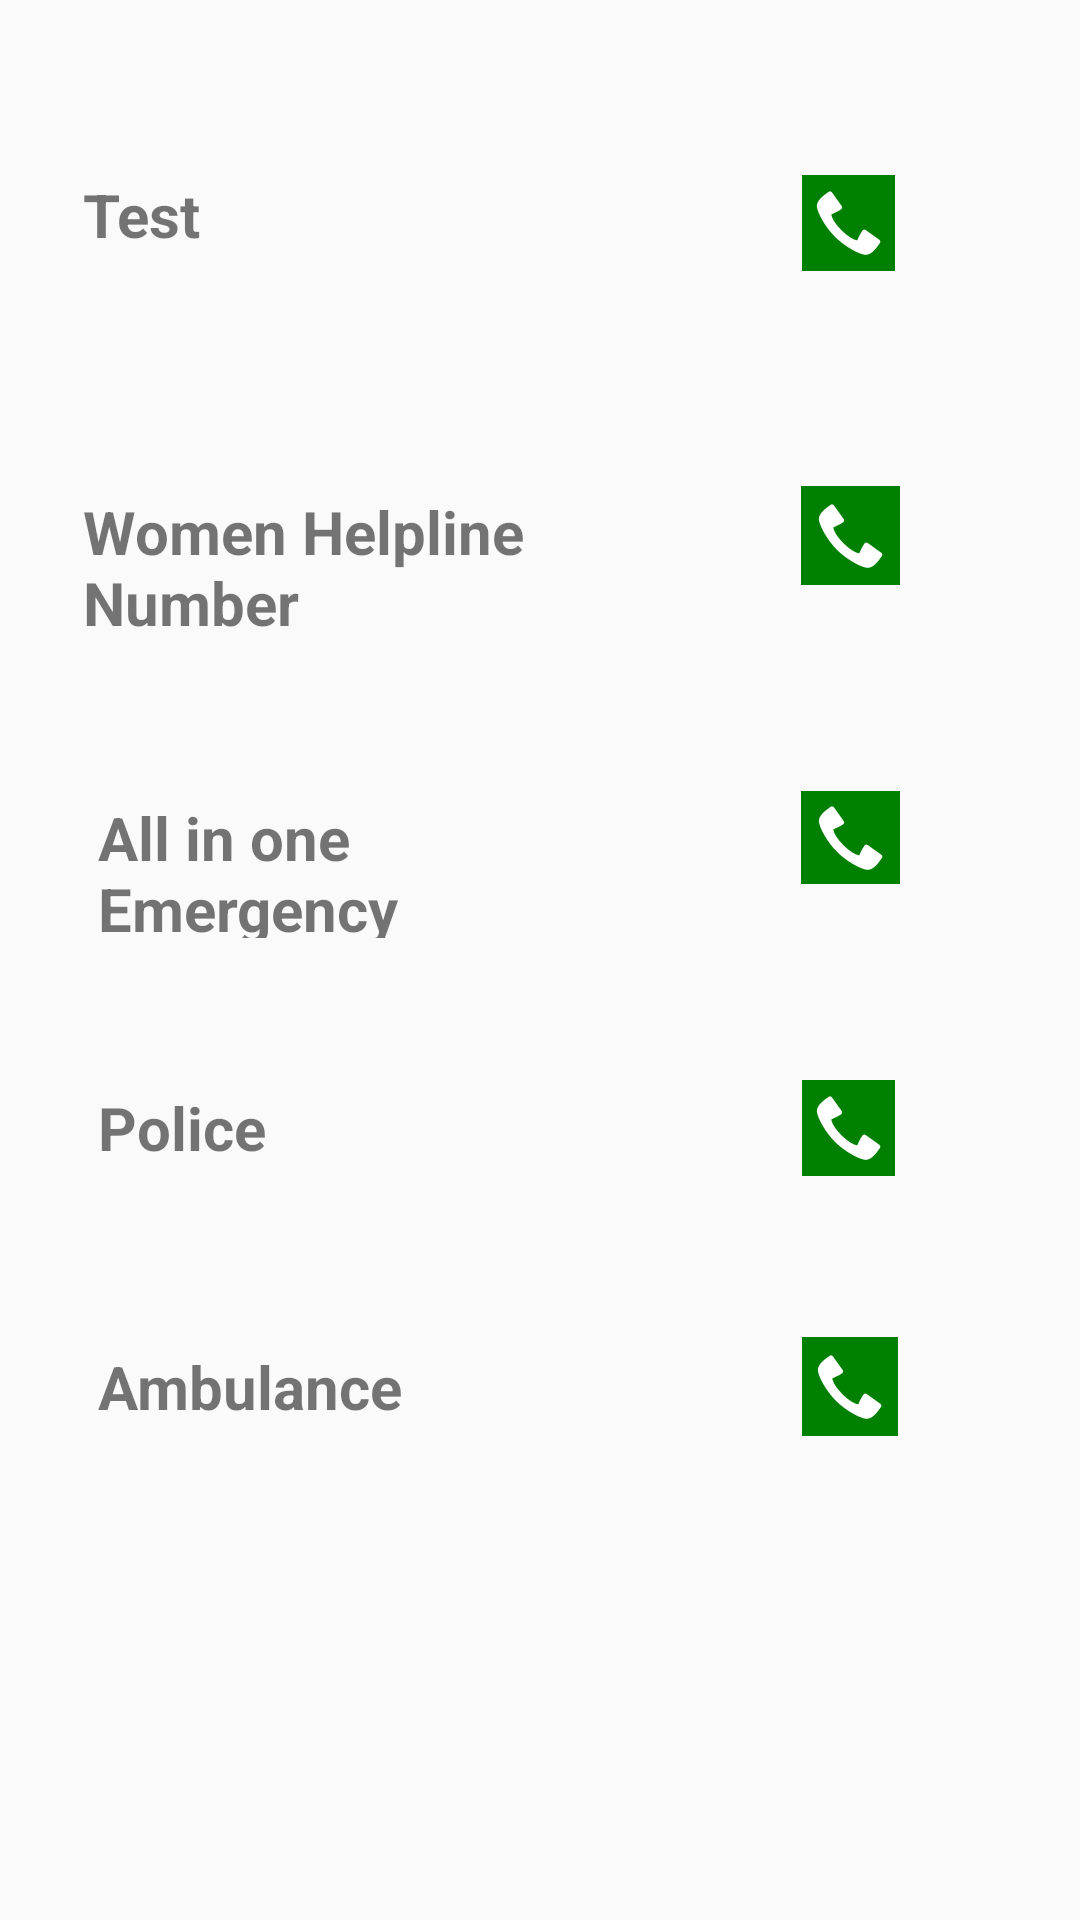

Layout XML and referenced resources for this Android screen:
<!-- AndroidManifest.xml: application theme AppTheme -->
<!-- res/layout/activity_main3.xml -->
<?xml version="1.0" encoding="utf-8"?>

<android.support.constraint.ConstraintLayout xmlns:android="http://schemas.android.com/apk/res/android"
    xmlns:app="http://schemas.android.com/apk/res-auto"
    xmlns:tools="http://schemas.android.com/tools"
    android:layout_width="match_parent"
    android:layout_height="match_parent"
    tools:context=".Main3Activity">

    <TextView
        android:id="@+id/textView6"
        android:layout_width="151dp"
        android:layout_height="47dp"
        android:text="Test"
        android:textSize="20sp"
        android:textStyle="bold"
        app:layout_constraintBottom_toBottomOf="parent"
        app:layout_constraintEnd_toEndOf="parent"
        app:layout_constraintHorizontal_bias="0.133"
        app:layout_constraintStart_toStartOf="parent"
        app:layout_constraintTop_toTopOf="parent"
        app:layout_constraintVertical_bias="0.098" />

    <ImageButton
        android:id="@+id/callButton"
        android:layout_width="31dp"
        android:layout_height="32dp"
        android:background="#008000"
        app:layout_constraintBottom_toBottomOf="parent"
        app:layout_constraintEnd_toEndOf="parent"
        app:layout_constraintHorizontal_bias="0.813"
        app:layout_constraintStart_toStartOf="parent"
        app:layout_constraintTop_toTopOf="parent"
        app:layout_constraintVertical_bias="0.096"
        app:srcCompat="@android:drawable/stat_sys_phone_call" />

    <TextView
        android:id="@+id/textView7"
        android:layout_width="151dp"
        android:layout_height="47dp"
        android:text="@string/help4"
        android:textSize="20sp"
        android:textStyle="bold"
        app:layout_constraintBottom_toBottomOf="parent"
        app:layout_constraintEnd_toEndOf="parent"
        app:layout_constraintHorizontal_bias="0.133"
        app:layout_constraintStart_toStartOf="parent"
        app:layout_constraintTop_toTopOf="parent"
        app:layout_constraintVertical_bias="0.276" />

    <ImageButton
        android:id="@+id/callButton2"
        android:layout_width="33dp"
        android:layout_height="33dp"
        android:background="#008000"
        app:layout_constraintBottom_toBottomOf="parent"
        app:layout_constraintEnd_toEndOf="parent"
        app:layout_constraintHorizontal_bias="0.817"
        app:layout_constraintStart_toStartOf="parent"
        app:layout_constraintTop_toTopOf="parent"
        app:layout_constraintVertical_bias="0.267"
        app:srcCompat="@android:drawable/stat_sys_phone_call" />

    <TextView
        android:id="@+id/textView9"
        android:layout_width="151dp"
        android:layout_height="47dp"
        android:text="@string/help3"
        android:textSize="20sp"
        android:textStyle="bold"
        app:layout_constraintBottom_toBottomOf="parent"
        app:layout_constraintEnd_toEndOf="parent"
        app:layout_constraintHorizontal_bias="0.156"
        app:layout_constraintStart_toStartOf="parent"
        app:layout_constraintTop_toTopOf="parent"
        app:layout_constraintVertical_bias="0.611" />

    <ImageButton
        android:id="@+id/callButton3"
        android:layout_width="33dp"
        android:layout_height="31dp"
        android:background="#008000"
        app:layout_constraintBottom_toBottomOf="parent"
        app:layout_constraintEnd_toEndOf="parent"
        app:layout_constraintHorizontal_bias="0.817"
        app:layout_constraintStart_toStartOf="parent"
        app:layout_constraintTop_toTopOf="parent"
        app:layout_constraintVertical_bias="0.433"
        app:srcCompat="@android:drawable/stat_sys_phone_call" />

    <ImageButton
        android:id="@+id/callButton4"
        android:layout_width="31dp"
        android:layout_height="32dp"
        android:background="#008000"
        app:layout_constraintBottom_toBottomOf="parent"
        app:layout_constraintEnd_toEndOf="parent"
        app:layout_constraintHorizontal_bias="0.813"
        app:layout_constraintStart_toStartOf="parent"
        app:layout_constraintTop_toTopOf="parent"
        app:layout_constraintVertical_bias="0.592"
        app:srcCompat="@android:drawable/stat_sys_phone_call" />
    <TextView
        android:id="@+id/textView5"
        android:layout_width="151dp"
        android:layout_height="47dp"
        android:text="@string/help1"
        android:textSize="20sp"
        android:textStyle="bold"
        app:layout_constraintBottom_toBottomOf="parent"
        app:layout_constraintEnd_toEndOf="parent"
        app:layout_constraintHorizontal_bias="0.156"
        app:layout_constraintStart_toStartOf="parent"
        app:layout_constraintTop_toTopOf="parent"
        app:layout_constraintVertical_bias="0.448" />

    <ImageButton
        android:id="@+id/callButton5"
        android:layout_width="32dp"
        android:layout_height="33dp"
        android:layout_marginBottom="8dp"
        android:background="#008000"
        app:layout_constraintBottom_toBottomOf="parent"
        app:layout_constraintEnd_toEndOf="parent"
        app:layout_constraintHorizontal_bias="0.815"
        app:layout_constraintStart_toStartOf="parent"
        app:layout_constraintTop_toTopOf="parent"
        app:layout_constraintVertical_bias="0.744"
        app:srcCompat="@android:drawable/stat_sys_phone_call" />

    <TextView
        android:id="@+id/textView11"
        android:layout_width="151dp"
        android:layout_height="47dp"
        android:layout_marginBottom="8dp"
        android:text="@string/help2"
        android:textSize="20sp"
        android:textStyle="bold"
        app:layout_constraintBottom_toBottomOf="parent"
        app:layout_constraintEnd_toEndOf="parent"
        app:layout_constraintHorizontal_bias="0.156"
        app:layout_constraintStart_toStartOf="parent"
        app:layout_constraintTop_toTopOf="parent"
        app:layout_constraintVertical_bias="0.767" />
</android.support.constraint.ConstraintLayout>
<!-- resources referenced by this layout -->
<resources>
  <string name="help1">All in one Emergency Number</string>
  <string name="help2">Ambulance</string>
  <string name="help3">Police</string>
  <string name="help4">Women Helpline Number</string>
  <style name="AppTheme" parent="Theme.AppCompat.Light.DarkActionBar">
          
          <item name="colorPrimary">@color/colorPrimary</item>
          <item name="colorPrimaryDark">@color/colorPrimaryDark</item>
          <item name="colorAccent">@color/colorAccent</item>
  
  
      </style>
  <!-- not gathered from this repository: default colours our renderer supplied (Android Studio template values) -->
  <color name="colorPrimary">#FF6200EE</color>
  <color name="colorPrimaryDark">#FF3700B3</color>
  <color name="colorAccent">#FF03DAC5</color>
</resources>
